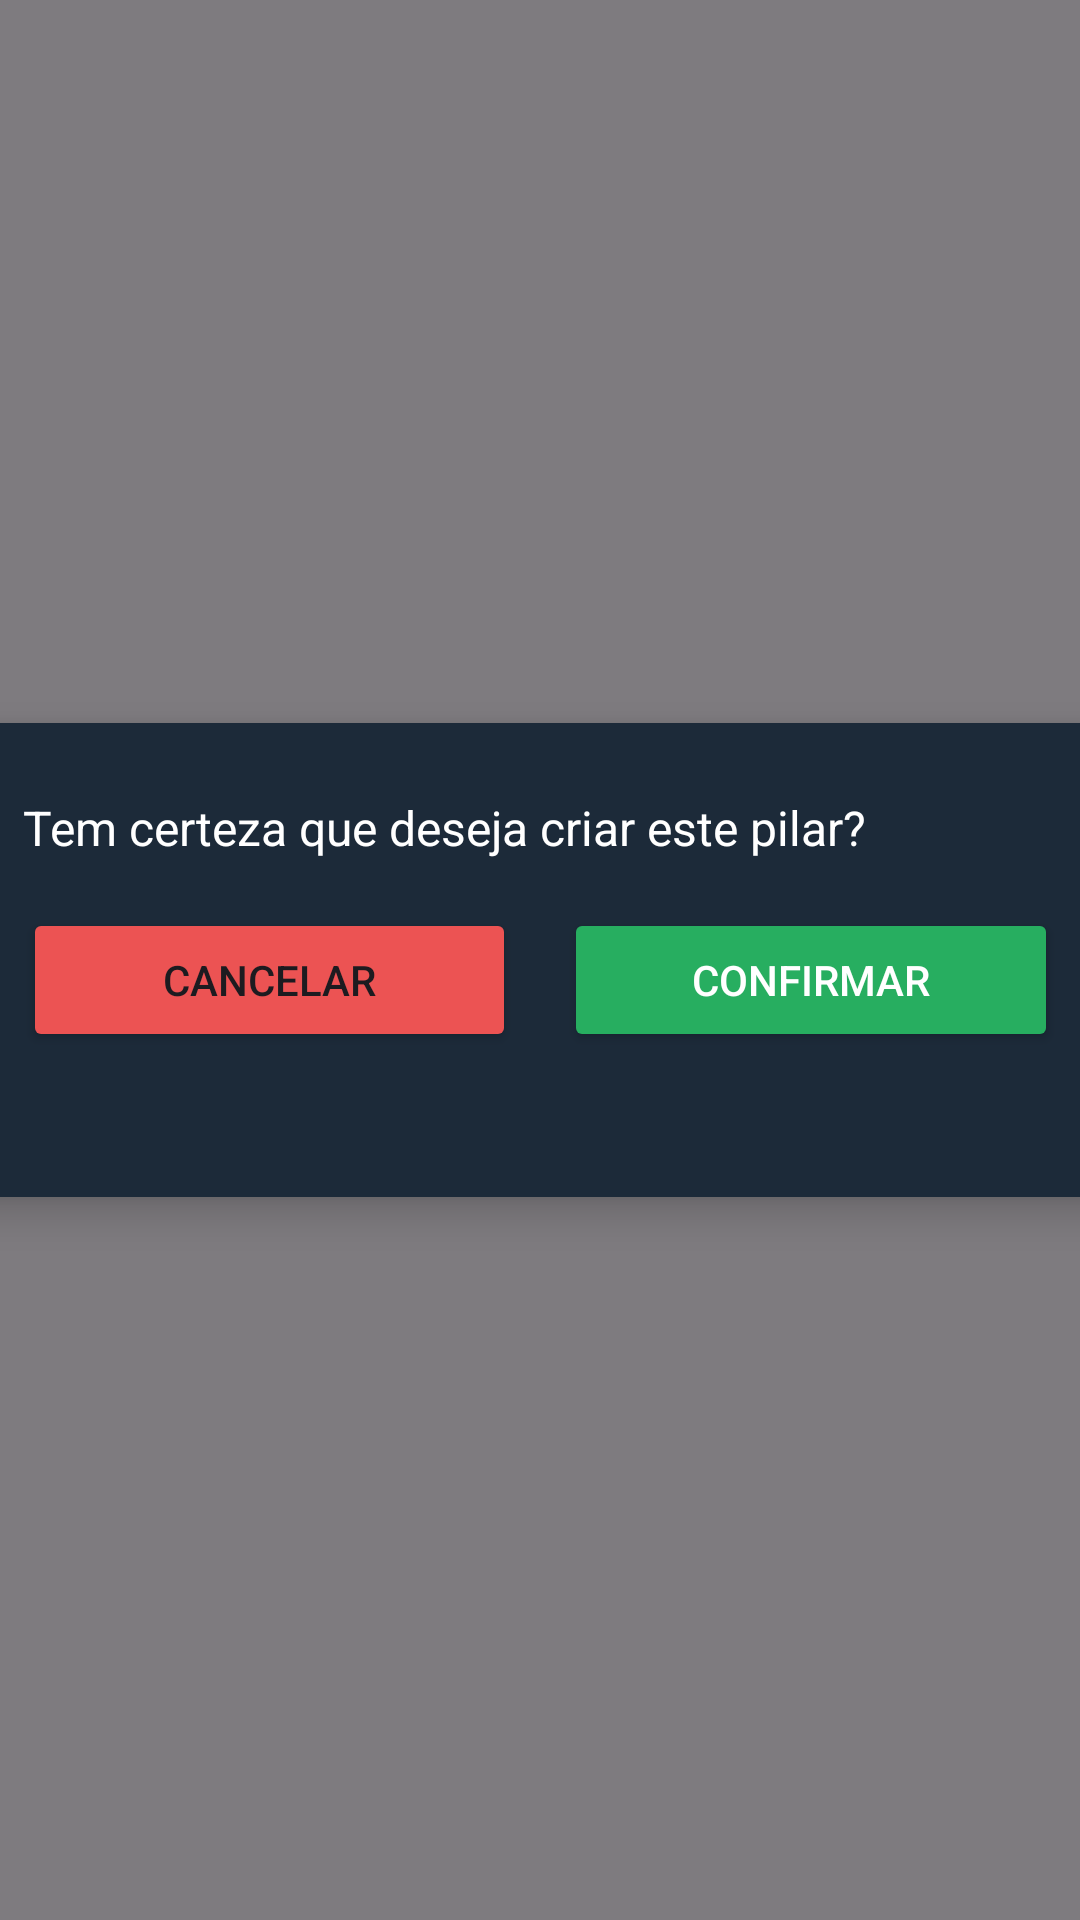

Produce the Android XML layout that renders to this screen, including the resource entries it uses.
<!-- AndroidManifest.xml: application theme Theme.TelaLogin -->
<!-- res/layout/confirmar_pilar.xml -->
<?xml version="1.0" encoding="utf-8"?>
<FrameLayout xmlns:android="http://schemas.android.com/apk/res/android"
    android:layout_width="match_parent"
    android:layout_height="match_parent"
    android:background="#80000000"
    android:gravity="center">

    <LinearLayout
        android:layout_width="393dp"
        android:layout_height="158dp"
        android:layout_gravity="center"
        android:background="#1C2A39"
        android:elevation="8dp"
        android:minWidth="300dp"
        android:orientation="vertical"
        android:padding="24dp">

        <TextView
            android:id="@+id/textViewDialog"
            android:layout_width="match_parent"
            android:layout_height="wrap_content"
            android:layout_marginBottom="16dp"
            android:text="Tem certeza que deseja criar este pilar?"
            android:textColor="@android:color/white"
            android:textSize="16sp" />

        <LinearLayout
            android:layout_width="match_parent"
            android:layout_height="wrap_content"
            android:gravity="center_vertical"
            android:orientation="horizontal">

            <Button
                android:id="@+id/btnCancelar"
                android:layout_width="0dp"
                android:layout_height="wrap_content"
                android:layout_weight="1"
                android:backgroundTint="#ec5353"
                android:paddingHorizontal="8dp"
                android:paddingVertical="6dp"
                android:text="Cancelar"
                android:textSize="14sp" />

            <Space
                android:layout_width="16dp"
                android:layout_height="wrap_content" />

            <Button
                android:id="@+id/btnConfirmar"
                android:layout_width="0dp"
                android:layout_height="wrap_content"
                android:layout_weight="1"
                android:backgroundTint="#27AE60"
                android:text="Confirmar"
                android:textColor="@android:color/white" />

        </LinearLayout>
    </LinearLayout>
</FrameLayout>
<!-- resources referenced by this layout -->
<resources>
  <style name="Theme.TelaLogin" parent="Base.Theme.TelaLogin" />
  <style name="Base.Theme.TelaLogin" parent="Theme.Material3.DayNight.NoActionBar">
          
          <item name="colorControlActivated">#004A8D</item>
          
      </style>
</resources>
